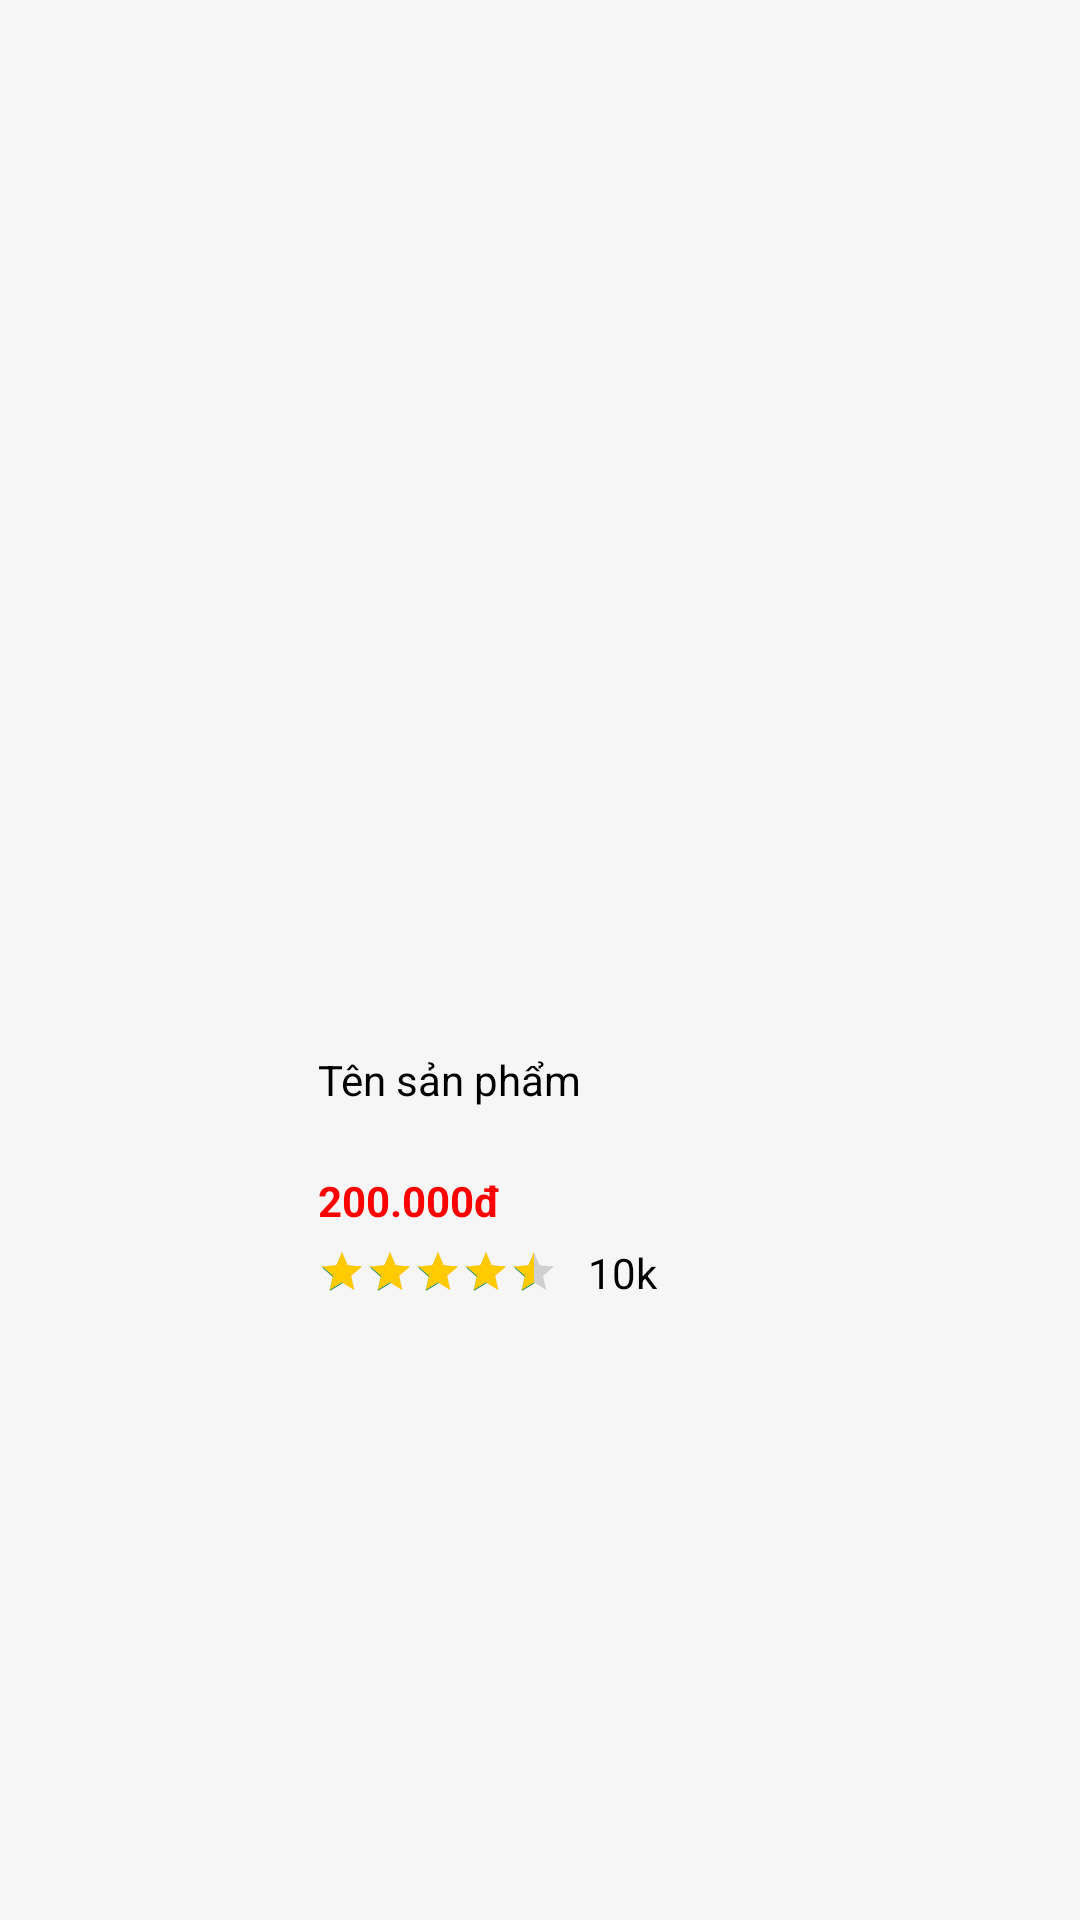

Reconstruct the res/layout file that produces this screen, plus the resources it refers to.
<!-- AndroidManifest.xml: application theme Base.Theme.GoPhoneApplication -->
<!-- res/layout/layout_item_product.xml -->
<?xml version="1.0" encoding="utf-8"?>
<androidx.constraintlayout.widget.ConstraintLayout xmlns:android="http://schemas.android.com/apk/res/android"
    xmlns:app="http://schemas.android.com/apk/res-auto"
    xmlns:tools="http://schemas.android.com/tools"
    android:layout_width="wrap_content"
    android:layout_height="wrap_content"
    android:orientation="vertical"
    android:background="@color/color_edittext"
    android:layout_margin="4dp"
    android:id="@+id/item"
    >

    <LinearLayout
        android:id="@+id/linearLayout4"
        android:layout_width="wrap_content"
        android:layout_height="wrap_content"
        android:layout_marginStart="8dp"
        android:layout_marginEnd="8dp"
        android:orientation="vertical"
        android:padding="8dp"
        app:layout_constraintBottom_toBottomOf="parent"
        app:layout_constraintEnd_toEndOf="parent"
        app:layout_constraintHorizontal_bias="0.57"
        app:layout_constraintStart_toStartOf="parent"
        app:layout_constraintTop_toTopOf="parent"
        app:layout_constraintVertical_bias="0.45"
        tools:ignore="MissingConstraints">

        <ImageView
            android:id="@+id/imgProduct"
            android:layout_width="170dp"
            android:layout_height="170dp"
            android:scaleType="centerCrop"
            android:src="@mipmap/ic_launcher" />

        <TextView
            android:id="@+id/tvName"
            android:layout_width="match_parent"
            android:layout_height="wrap_content"
            android:layout_marginTop="10dp"
            android:ellipsize="end"
            android:maxLines="2"
            android:minLines="2"
            android:text="Tên sản phẩm"
            android:textColor="@color/black"
            android:textSize="@dimen/font_size_text_mini" />
        <LinearLayout
            android:layout_width="match_parent"
            android:layout_height="wrap_content"
            android:orientation="horizontal"
            android:layout_weight="10"
            >
            <TextView
                android:id="@+id/tvPrice"
                android:layout_width="0dp"
                android:layout_weight="7"
                android:layout_height="wrap_content"
                android:layout_marginTop="5dp"
                android:text="200.000đ"
                android:textColor="@color/red"
                android:textStyle="bold" />

        </LinearLayout>



        <LinearLayout
            android:layout_width="match_parent"
            android:layout_height="wrap_content"
            android:layout_marginTop="5dp">

            <RatingBar
                android:id="@+id/ratingBar"
                style="@style/Widget.AppCompat.RatingBar.Small"
                android:layout_width="wrap_content"
                android:layout_height="wrap_content"
                android:layout_gravity="center"
                android:progressTint="@color/yellow"
                android:rating="4.5" />

            <TextView
                android:id="@+id/tvReview"
                android:layout_width="wrap_content"
                android:layout_height="wrap_content"
                android:layout_gravity="center"
                android:layout_marginLeft="10dp"
                android:text="10k"
                android:textSize="@dimen/font_size_text_mini" />
        </LinearLayout>
    </LinearLayout>

    <ImageView
        android:id="@+id/imageMall"
        android:layout_width="60dp"
        android:layout_height="30dp"
        android:layout_marginEnd="8dp"
        android:visibility="gone"
        android:src="@drawable/sale"
        app:layout_constraintBottom_toBottomOf="parent"
        app:layout_constraintEnd_toEndOf="parent"
        app:layout_constraintHorizontal_bias="0.0"
        app:layout_constraintStart_toStartOf="parent"
        app:layout_constraintTop_toTopOf="parent"
        app:layout_constraintVertical_bias="0.100000024" />
    <TextView
        android:visibility="gone"
        android:id="@+id/txt_discount"
        android:layout_width="wrap_content"
        android:layout_height="wrap_content"
        android:text="Mall"
        android:textColor="@color/white"
        android:textSize="12sp"
        android:textStyle="italic"
        app:layout_constraintBottom_toBottomOf="@+id/imageMall"
        app:layout_constraintEnd_toEndOf="@+id/imageMall"
        app:layout_constraintStart_toStartOf="parent"
        app:layout_constraintTop_toTopOf="@+id/imageMall"
        app:layout_constraintVertical_bias="0.35000002" />
    />



</androidx.constraintlayout.widget.ConstraintLayout>
<!-- resources referenced by this layout -->
<resources>
  <color name="black">#FF000000</color>
  <color name="color_edittext">#F6F6F6</color>
  <color name="red">#FF0000</color>
  <color name="white">#FFFFFFFF</color>
  <color name="yellow">#FFCA00</color>
  <!-- drawable sale: png bitmap (drawable, 706 bytes) -->
  <style name="Base.Theme.GoPhoneApplication" parent="Theme.AppCompat.DayNight.NoActionBar">
          
          <item name="colorPrimary">@color/primary</item>
          <item name="colorPrimaryVariant">@color/white</item>
          <item name="colorOnPrimary">@color/white</item>
  
          
          <item name="android:textColor">@color/black</item>
          <item name="android:windowLightStatusBar">true</item>
          <item name="android:statusBarColor">@android:color/transparent</item>
          
          <item name="android:windowBackground">@color/white</item>
          <item name="android:textColorHint">@color/gray69</item>
          <item name="floatingActionButtonStyle">@style/FloatingActionButtonStyle</item>
      </style>
  <color name="primary">#0CC0DF</color>
  <color name="gray69">#B0B0B0</color>
  <style name="FloatingActionButtonStyle" parent="Widget.Design.FloatingActionButton">
          <item name="shapeAppearanceOverlay">@style/FabShapeStyle2</item>
      </style>
  <style name="FabShapeStyle2" parent="ShapeAppearance.MaterialComponents.SmallComponent">
          <item name="cornerSize">20%</item>
      </style>
</resources>
